Run: headless pygame with SDL's dummy video driver; simulated clock (each Clock.tick advances the game by its frame time, no real sleeping); random seed 0; keys injected as events and as key.get_pressed() state; no mouse input.
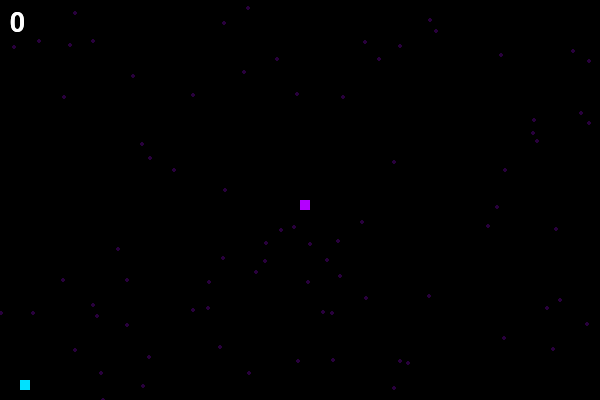
Frame 1 of 2 · flips 1–60 · no input
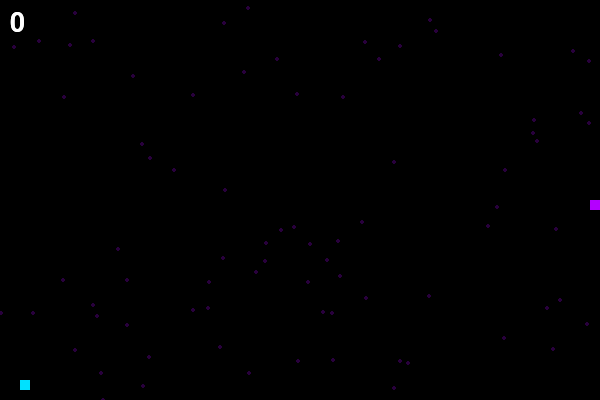
Frame 2 of 2 · flips 61–180 · tapped SPACE, RETURN · held RIGHT (→), D (game ended)

The pygame program that drew these frames:

import pygame
import random
import sys

pygame.init()
# --- CONSTANTES E CONFIGURAÇÕES ---
LARGURA, ALTURA = 600, 400
TAMANHO_BLOCO = 10
FPS = 10
FONTE_PLACAR = pygame.font.SysFont("Arial", 40)

ESTRELAS = []

for _ in range(80):
    x = random.randint(0, LARGURA)
    y = random.randint(0, ALTURA)
    ESTRELAS.append([x, y])

# Cores (Tuplas RGB)
PRETO = (0, 0, 0)
BRANCO = (255,255,255)
ROXO= (180,0,255)
ROXO_ESCURO = (90,0,140)
ROXO_NEON =(200,0,255)
VERDE = (0, 255, 0)
CIANO = (0,225,255)

def inicializar_jogo():
    """Configura o estado inicial do jogo."""
    tela = pygame.display.set_mode((LARGURA, ALTURA))
    pygame.display.set_caption("Snake Refatorada")
    relogio = pygame.time.Clock()
    
    # Estado inicial da cobra e direção
    pos_x, pos_y = LARGURA // 2, ALTURA // 2
    cobra = [[pos_x, pos_y]]
    direcao = (0, 0) # (dx, dy)
    
    comida = gerar_comida(cobra)
    pontos = 0
    
    return tela, relogio, cobra, direcao, comida, pontos

def desenhar_fundo(tela):
    for x in range(0, LARGURA, TAMANHO_BLOCO):
        pygame.draw.line(tela, (30, 30, 30), (x, 0), (x, ALTURA))

    for y in range(0, ALTURA, TAMANHO_BLOCO):
        pygame.draw.line(tela, (30, 30, 30), (0, y), (LARGURA, y))

def desenhar_placar(tela,pontos):
    texto = FONTE_PLACAR.render(f"{pontos}", True, BRANCO)
    tela.blit(texto, (10,10))
    pygame.display.update()

def desenhar_fundo(tela):
    for estrela in ESTRELAS:
        pygame.draw.circle(tela, (40, 0, 60), estrela, 2)

def gerar_comida(cobra):
    """Gera uma posição aleatória para a comida que não esteja sobre a cobra."""
    while True:
        x = random.randrange(0, LARGURA - TAMANHO_BLOCO, TAMANHO_BLOCO)
        y = random.randrange(0, ALTURA - TAMANHO_BLOCO, TAMANHO_BLOCO)
        if [x, y] not in cobra:
            return [x, y]

def processar_eventos(direcao_atual):
    """Trata as entradas do teclado e fechamento da janela."""
    nova_direcao = direcao_atual
    
    for evento in pygame.event.get():
        if evento.type == pygame.QUIT:
            encerrar_jogo()
            
        if evento.type == pygame.KEYDOWN:
            if evento.key == pygame.K_UP and direcao_atual != (0, TAMANHO_BLOCO):
                nova_direcao = (0, -TAMANHO_BLOCO)
            elif evento.key == pygame.K_DOWN and direcao_atual != (0, -TAMANHO_BLOCO):
                nova_direcao = (0, TAMANHO_BLOCO)
            elif evento.key == pygame.K_LEFT and direcao_atual != (TAMANHO_BLOCO, 0):
                nova_direcao = (-TAMANHO_BLOCO, 0)
            elif evento.key == pygame.K_RIGHT and direcao_atual != (-TAMANHO_BLOCO, 0):
                nova_direcao = (TAMANHO_BLOCO, 0)
                
    return nova_direcao

def atualizar_logica(cobra, direcao, comida, pontos):
    """Gerencia movimento, colisões e alimentação."""
    if direcao == (0, 0):
        return cobra, comida, False, pontos # Jogo parado no início

    # Calcula nova cabeça
    nova_cabeca = [cobra[0][0] + direcao[0], cobra[0][1] + direcao[1]]

    # Verificação de colisão com paredes ou corpo
    if (nova_cabeca[0] < 0 or nova_cabeca[0] >= LARGURA or
        nova_cabeca[1] < 0 or nova_cabeca[1] >= ALTURA or
        nova_cabeca in cobra):
        return cobra, comida, True,pontos # Fim de jogo

    cobra.insert(0, nova_cabeca)

    # Verificação de comida
    if nova_cabeca == comida:
        comida = gerar_comida(cobra)
        pontos += 1
    else:
        cobra.pop()

    return cobra, comida, False, pontos

def desenhar(tela, cobra, comida,pontos):
    """Renderiza todos os elementos na tela."""
    tela.fill(PRETO)
    desenhar_fundo(tela)
    
    desenhar_placar(tela, pontos)
    pygame.display.update()

    # Desenhar Comida
    pygame.draw.rect(tela, CIANO, (comida[0], comida[1], TAMANHO_BLOCO, TAMANHO_BLOCO))
    
    # Desenhar Cobra
    for segmento in cobra:
        pygame.draw.rect(tela, ROXO, (segmento[0], segmento[1], TAMANHO_BLOCO, TAMANHO_BLOCO))
    
    desenhar_placar(tela,pontos)
    
    pygame.display.update()

def encerrar_jogo():
    """Finaliza o Pygame e o sistema de forma limpa."""
    pygame.quit()
    sys.exit()

def main():
    """Loop principal do jogo."""
    tela, relogio, cobra, direcao, comida, pontos = inicializar_jogo()
    
    while True:
        direcao = processar_eventos(direcao)
        cobra,comida,game_over,pontos = atualizar_logica(cobra, direcao, comida,pontos)
        
        if game_over:
            print("Game Over!")
            encerrar_jogo()
            
        desenhar(tela, cobra, comida,pontos)
        

        relogio.tick(FPS)

if __name__ == "__main__":
    main()
